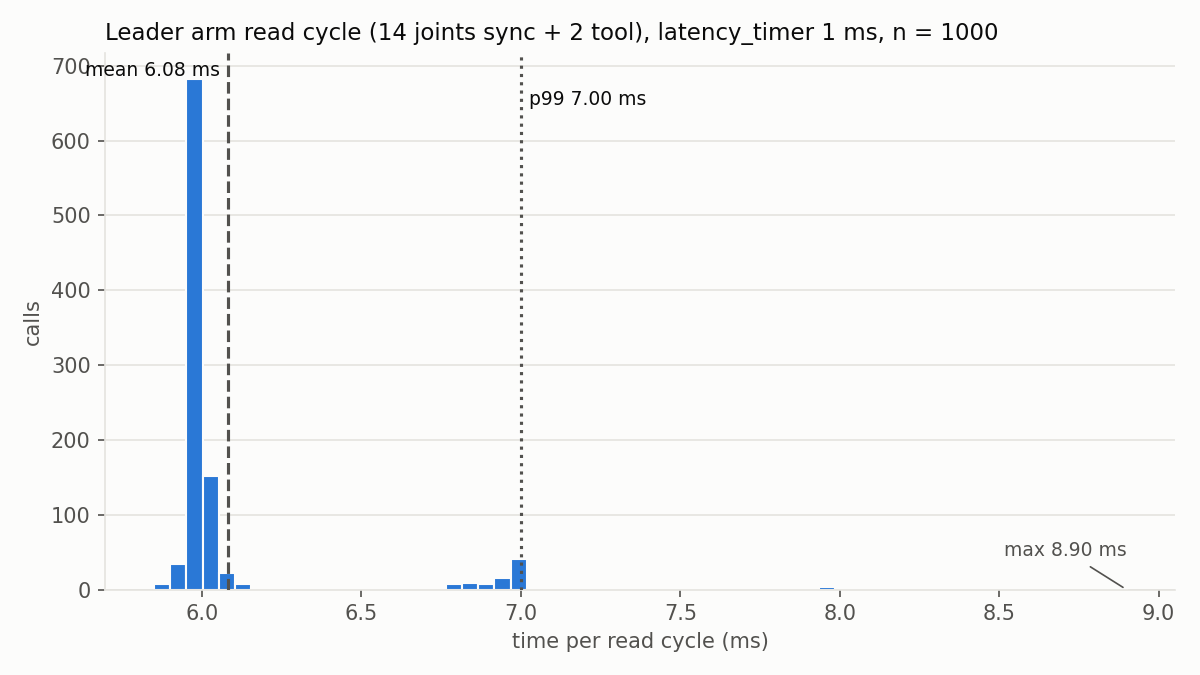

Data behind this chart, as committed beside it:
# port, /dev/ttyUSB0
# latency_timer_ms, 1
# baudrate, 2000000
# ids, 0 1 2 3 4 5 6 7 8 9 10 11 12 13 128 129
# address, 132
# length, 4
# stage1_cycle_mean_ms, 16.03
index, t_start_s, cycle_ms, sync_read_ms, tool_reads_ms, sync_comm_result, tool_fails, ok
0, 0.000001, 5.858, 3.987, 1.87, 0, 0, 1
1, 0.005889, 5.964, 4.001, 1.963, 0, 0, 1
2, 0.01187, 5.973, 4.033, 1.941, 0, 0, 1
3, 0.01786, 5.988, 4.027, 1.961, 0, 0, 1
4, 0.02387, 5.986, 4.019, 1.967, 0, 0, 1
5, 0.02987, 5.98, 4.024, 1.956, 0, 0, 1
6, 0.03586, 6.004, 4.053, 1.95, 0, 0, 1
7, 0.04188, 5.968, 4.032, 1.936, 0, 0, 1
8, 0.04786, 5.993, 4.043, 1.95, 0, 0, 1
9, 0.05387, 6.005, 4.005, 2, 0, 0, 1
10, 0.05989, 5.953, 4.027, 1.926, 0, 0, 1
11, 0.06586, 6.008, 4.038, 1.971, 0, 0, 1
12, 0.07188, 5.99, 4, 1.99, 0, 0, 1
13, 0.07788, 6.098, 4.144, 1.954, 0, 0, 1
14, 0.084, 5.858, 3.898, 1.96, 0, 0, 1
15, 0.08988, 6.021, 4.026, 1.996, 0, 0, 1
16, 0.09592, 5.944, 3.994, 1.949, 0, 0, 1
17, 0.1019, 5.992, 4.025, 1.968, 0, 0, 1
18, 0.1079, 5.976, 4.02, 1.955, 0, 0, 1
19, 0.1139, 5.986, 4.032, 1.954, 0, 0, 1
20, 0.1199, 5.978, 4.007, 1.971, 0, 0, 1
21, 0.1259, 6.009, 4.046, 1.963, 0, 0, 1
22, 0.1319, 5.984, 3.994, 1.989, 0, 0, 1
23, 0.1379, 5.968, 3.985, 1.983, 0, 0, 1
24, 0.1439, 6.006, 4.081, 1.925, 0, 0, 1
25, 0.1499, 5.928, 4.037, 1.891, 0, 0, 1
26, 0.1559, 5.963, 4.03, 1.934, 0, 0, 1
27, 0.1619, 6.055, 4.133, 1.921, 0, 0, 1
28, 0.1679, 5.94, 4.083, 1.857, 0, 0, 1
29, 0.1739, 6.085, 4.133, 1.953, 0, 0, 1
30, 0.18, 6.839, 4.886, 1.954, 0, 0, 1
31, 0.1869, 5.96, 3.988, 1.972, 0, 0, 1
32, 0.1928, 6.118, 4.13, 1.988, 0, 0, 1
33, 0.199, 6.887, 4.846, 2.041, 0, 0, 1
34, 0.2059, 5.94, 3.972, 1.968, 0, 0, 1
35, 0.2119, 5.947, 3.984, 1.963, 0, 0, 1
36, 0.2178, 5.995, 4.021, 1.974, 0, 0, 1
37, 0.2239, 5.988, 4.146, 1.841, 0, 0, 1
38, 0.2299, 6.011, 3.999, 2.012, 0, 0, 1
39, 0.2359, 5.944, 4.027, 1.917, 0, 0, 1
40, 0.2419, 5.961, 4.017, 1.944, 0, 0, 1
41, 0.2479, 5.947, 3.994, 1.953, 0, 0, 1
42, 0.2539, 5.969, 4.002, 1.968, 0, 0, 1
43, 0.2598, 6.008, 4.01, 1.998, 0, 0, 1
44, 0.2659, 5.962, 3.983, 1.98, 0, 0, 1
45, 0.2719, 5.974, 4.008, 1.965, 0, 0, 1
46, 0.2778, 5.985, 4.04, 1.944, 0, 0, 1
47, 0.2838, 5.998, 4.035, 1.964, 0, 0, 1
48, 0.2898, 5.976, 4.035, 1.941, 0, 0, 1
49, 0.2958, 5.99, 4.051, 1.94, 0, 0, 1
50, 0.3018, 5.981, 4.03, 1.952, 0, 0, 1
51, 0.3078, 5.996, 4.046, 1.95, 0, 0, 1
52, 0.3138, 6.016, 4.011, 2.006, 0, 0, 1
... 947 more rows
